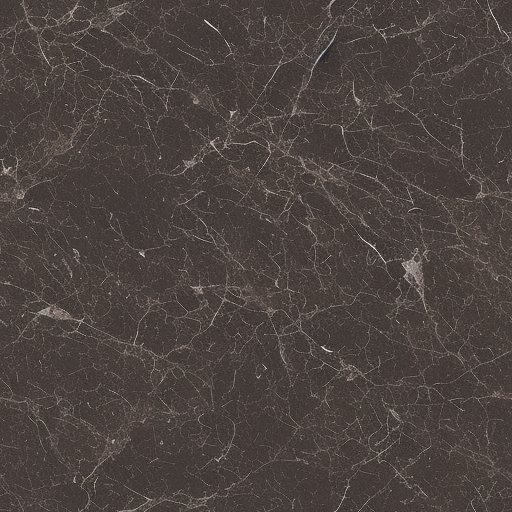
Generation parameters embedded in this image by AUTOMATIC1111 Stable Diffusion web UI or a fork of it (Forge, ...) (PNG 'parameters' text chunk):
black marble
Negative prompt: 3d render,poorly drawn,blurry,black and white,weird colors,
Steps: 20, Sampler: Euler a, CFG scale: 7.0, Seed: 1270151411, Size: 512x512, Model hash: ded387e0f3, Model: TextureDiffusion_10, Tiling: True, Eta: 0.0, Version: v1.9.0